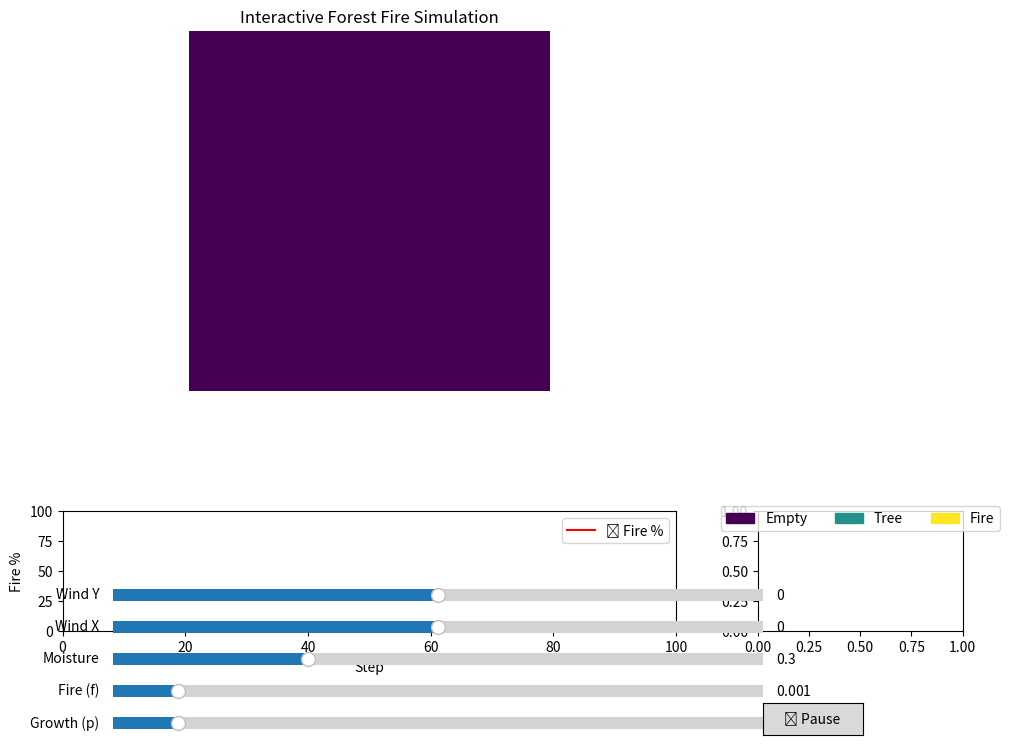

This chart was generated by the following Python code:
import numpy as np
import matplotlib.pyplot as plt
from matplotlib.widgets import Slider, Button
import matplotlib.patches as mpatches
import matplotlib.animation as animation


class ForestFireSimulation:
    EMPTY = 0
    TREE = 1
    FIRE = 2

    def __init__(self, size=100, p=0.01, f=0.001, moisture=0.3, wind=(0, 0)):
        self.size = size
        self.p = p
        self.f = f
        self.moisture = moisture
        self.wind = wind
        self.grid = np.zeros((size, size), dtype=int)

    def step(self):
        # Forest growth
        self._grow_forest()

        # Fire spread
        self._spread_fire()

        # Fire decay (moisture effect)
        self._decay_fire()

    def _grow_forest(self):
        for i in range(self.size):
            for j in range(self.size):
                if self.grid[i, j] == self.EMPTY and np.random.random() < self.p:
                    self.grid[i, j] = self.TREE

    def _spread_fire(self):
        for i in range(self.size):
            for j in range(self.size):
                if self.grid[i, j] == self.TREE and np.random.random() < self.f:
                    if self.is_fire_adjacent(i, j):
                        self.grid[i, j] = self.FIRE

    def _decay_fire(self):
        for i in range(self.size):
            for j in range(self.size):
                if self.grid[i, j] == self.FIRE and np.random.random() > self.moisture:
                    self.grid[i, j] = self.EMPTY

    def is_fire_adjacent(self, i, j):
        directions = [(0, 1), (0, -1), (1, 0), (-1, 0)]
        for di, dj in directions:
            ni, nj = i + di + self.wind[0], j + dj + self.wind[1]
            if 0 <= ni < self.size and 0 <= nj < self.size and self.grid[ni, nj] == self.FIRE:
                return True
        return False


def setup_plot(sim):
    fig, ((ax_sim, ax_stats), (ax_controls, ax_legend)) = plt.subplots(
        2, 2, figsize=(10, 8), gridspec_kw={'width_ratios': [3, 1], 'height_ratios': [3, 1]}
    )
    plt.subplots_adjust(left=0.05, right=0.95, bottom=0.15, top=0.9, hspace=0.5)

    # Simulation display (left side)
    cmap = plt.get_cmap('viridis', 3)
    im = ax_sim.imshow(sim.grid, cmap=cmap, vmin=0, vmax=2)
    ax_sim.set_title("Interactive Forest Fire Simulation")
    ax_sim.axis('off')

    # Legend (top-right)
    legend_patches = [
        mpatches.Patch(color=cmap(0), label='Empty'),
        mpatches.Patch(color=cmap(1), label='Tree'),
        mpatches.Patch(color=cmap(2), label='Fire')
    ]
    ax_legend.legend(handles=legend_patches, loc='upper center', bbox_to_anchor=(0.5, 1.1), ncol=3)

    # Stats panel (right side)
    stat_text = ax_stats.text(0.02, 0.98, "", transform=ax_stats.transAxes,
                             verticalalignment='top', bbox=dict(facecolor='white', alpha=0.6))
    ax_stats.axis('off')

    # Fire stats over time plot (bottom)
    fire_data = []
    fire_line, = ax_controls.plot([], [], color='red', label='🔥 Fire %')
    ax_controls.set_xlim(0, 100)
    ax_controls.set_ylim(0, 100)
    ax_controls.set_ylabel("Fire %")
    ax_controls.set_xlabel("Step")
    ax_controls.legend()

    return fig, ax_sim, ax_stats, ax_controls, ax_legend, stat_text, fire_line, fire_data


def setup_sliders(sim):
    slider_axes = {
        "p": plt.axes([0.1, 0.02, 0.65, 0.03]),
        "f": plt.axes([0.1, 0.06, 0.65, 0.03]),
        "moisture": plt.axes([0.1, 0.1, 0.65, 0.03]),
        "wind_x": plt.axes([0.1, 0.14, 0.65, 0.03]),
        "wind_y": plt.axes([0.1, 0.18, 0.65, 0.03])
    }

    sliders = {
        "p": Slider(slider_axes["p"], 'Growth (p)', 0.0, 0.1, valinit=sim.p, valstep=0.001),
        "f": Slider(slider_axes["f"], 'Fire (f)', 0.0, 0.01, valinit=sim.f, valstep=0.0001),
        "moisture": Slider(slider_axes["moisture"], 'Moisture', 0.0, 1.0, valinit=sim.moisture, valstep=0.01),
        "wind_x": Slider(slider_axes["wind_x"], 'Wind X', -1, 1, valinit=sim.wind[0], valstep=1),
        "wind_y": Slider(slider_axes["wind_y"], 'Wind Y', -1, 1, valinit=sim.wind[1], valstep=1),
    }

    return sliders


def update_params(sliders, sim):
    sim.p = sliders["p"].val
    sim.f = sliders["f"].val
    sim.moisture = sliders["moisture"].val
    sim.wind = (int(sliders["wind_x"].val), int(sliders["wind_y"].val))


def setup_controls():
    is_paused = [False]

    def toggle_pause(event):
        is_paused[0] = not is_paused[0]
        btn.label.set_text("⏸ Pause" if not is_paused[0] else "▶ Play")

    btn_ax = plt.axes([0.75, 0.02, 0.1, 0.04])
    btn = Button(btn_ax, "⏸ Pause")
    btn.on_clicked(toggle_pause)

    return is_paused, btn


def animate(frame, sim, im, fire_line, ax_controls, stat_text, fire_data, is_paused, step_count):
    if not is_paused[0]:
        sim.step()
        im.set_array(sim.grid)

        # Stats update
        total = sim.size * sim.size
        empty = np.count_nonzero(sim.grid == ForestFireSimulation.EMPTY)
        tree = np.count_nonzero(sim.grid == ForestFireSimulation.TREE)
        fire = np.count_nonzero(sim.grid == ForestFireSimulation.FIRE)
        fire_pct = (fire / total) * 100

        stat_text.set_text(
            f"🌲 Trees: {tree/total:.1%} | 🔥 Fires: {fire/total:.1%} | ⬛ Empty: {empty/total:.1%}"
        )

        # Fire plot update
        fire_data.append(fire_pct)
        fire_line.set_data(range(len(fire_data)), fire_data)
        ax_controls.set_xlim(0, max(100, len(fire_data)))
        ax_controls.set_ylim(0, max(10, max(fire_data) + 5))

        step_count[0] += 1

    return [im, fire_line, stat_text]


def main():
    sim = ForestFireSimulation()

    fig, ax_sim, ax_stats, ax_controls, ax_legend, stat_text, fire_line, fire_data = setup_plot(sim)
    sliders = setup_sliders(sim)
    is_paused, btn = setup_controls()

    for slider in sliders.values():
        slider.on_changed(lambda val: update_params(sliders, sim))

    step_count = [0]

    ani = animation.FuncAnimation(
        fig, lambda frame: animate(frame, sim, ax_sim.imshow(sim.grid), fire_line, ax_controls, stat_text, fire_data, is_paused, step_count),
        interval=100, blit=False
    )

    plt.show()


if __name__ == "__main__":
    main()
